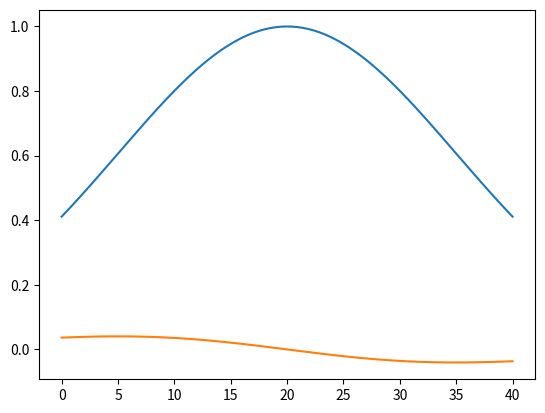

Generate this figure with matplotlib:
# Numpy
# Typing
from numpy import ndarray
# Numpy array
from numpy import array, append, zeros, ones, where, linspace
# Numpy common math function
from numpy import exp,sqrt
# Numpy constant
from numpy import pi, logical_and
# Scipy
from scipy.special import erf



def gaussianFunc (x, *p)->ndarray:
    """
    x: array like, shape (n,)\n
    p: parameters\n
        p[0]: amp\n
        p[1]: sigma\n
        p[2]: peak position\n
    """
    return p[0] *exp( -( (x-p[2]) /p[1] )**2 /2)

def derivativeGaussianFunc (x, *p)->ndarray:
    """
    return derivative Gaussian
    x: array like, shape (n,) \n
    p: parameters \n
        p[0]: amp \n
        p[1]: sigma \n
        p[2]: peak position \n 
    """

    if p[1] != 0. :
        return -p[0] / p[1]**2 *(x-p[2]) *exp( -( (x-p[2]) /p[1] )**2 /2)
    else :
        return zeros(len(x))

# 12/23: Ratis append gaussian with erf, start & end at zero is advantage
# ref: PHYSICAL REVIEW A 83, 012308 (2011)  
def ErfGaussianFunc(x, *p)->ndarray:
    """
    x: array like, shape (n,)\n
    p: parameters\n
        p[0]: amp\n
        p[1]: sigma\n
        p[2]: peak position\n
    advantage: start & end is always at zero!
    """
    tg = x[-1]-x[0] # gate time or pulse length
    return p[0]*(exp(-((x-tg/2)**2)/(2*p[1]**2))-exp(-(tg**2)/(8*p[1]**2)))/(sqrt(2*pi*p[1]**2)*erf(tg/(sqrt(8)*p[1]))-tg*exp(-(tg**2)/(8*p[1]**2)))

def derivativeErfGaussianFunc (x, *p)->ndarray:
    """
    return derivative ErfGaussian
    x: array like, shape (n,) \n
    p: parameters \n
        p[0]: amp \n
        p[1]: sigma \n
        p[2]: peak position \n 
    """
    tg = x[-1]-x[0] # gate time or pulse length
    if p[1] != 0. :
        return -(p[0]*(x-tg/2)*exp(-(x-tg/2)**2/(2*p[1]**2)))/((sqrt(2*pi*p[1]**2)*erf(tg/(sqrt(8)*p[1]))-tg*exp(-(tg**2)/(8*p[1]**2)))*p[1]**2)
    else :
        return zeros(len(x))

# 1223 append Hermite waveform
# ref: PHYSICAL REVIEW B 68, 224518 (2003)

def HermiteFunc(x, *p)->ndarray:
    """
    x: array like, shape (n,)\n
    p: parameters\n
        p[0]: amp\n
        p[1]: sigma\n
        p[2]: peak position\n
    """
    tg = x[-1]-x[0]
    # given in the reference
    A = 1.67
    alpha = 4
    beta = 4
    sigma = tg/(2*alpha)

    return ((1-beta*((x-p[2])/(alpha*sigma))**2)*A*exp(-(x-p[2])**2/(2*sigma**2)))/sigma

def derivativeHermiteFunc (x, *p)->ndarray:
    """
    return derivative Hermite
    x: array like, shape (n,) \n
    p: parameters \n
        p[0]: amp \n
        p[1]: sigma \n
        p[2]: peak position \n 
    """
    tg = x[-1]-x[0]
    # given in the reference
    A = 1.67
    alpha = 4
    beta = 4
    sigma = tg/(2*alpha)
    if tg != 0. :
        return -(A*(x-p[2])*(2*beta/alpha**2+(1-beta*((x-p[2])/(alpha*sigma))**2))*exp(-((x-p[2])**2)/(2*sigma**2)))/sigma**3
    else :
        return zeros(len(x))


def constFunc (x, *p)->ndarray:
    """
    return constant array
    x: array like, shape (n,) \n
    p[0]: value \n
    """
    return p[0]*ones(len(x))

def rectPulseFunc (x, *p)->ndarray:
    """
    return constant array
    x: array like, shape (n,) \n
    p[0]: amp \n
    p[1]: width \n
    p[2]: start \n
    """
    condition = logical_and(abs(x)>=p[2], abs(x)<=(p[1]+p[2]))

    return where(condition, p[0], 0)

def GERPFunc (x, *p)->ndarray:
    """
    return Gaussian Edge Rectangular Pulse array
    x: array like, shape (n,) \n
    p[0]: amp \n
    p[1]: width \n
    p[2]: start \n
    p[3]: edge width \n
    p[4]: edge sigma \n
    """
    amp = p[0]
    total_width = p[1]
    start_pos = p[2]
    edge_width = p[3]
    peak_width = edge_width*2
    edge_sigma = p[4]

    flat_start = start_pos +edge_width
    flat_width = total_width -peak_width

    flat_end = flat_start +flat_width


    raising_edge_pars = [ amp, edge_sigma, flat_start ]
    gaussUp = where( x<flat_start, gaussianFunc(x, *raising_edge_pars), 0. )
    falling_edge_pars = [ amp, edge_sigma, flat_end ]
    gaussDn = where( x>flat_end, gaussianFunc(x, *falling_edge_pars),0. )

    flat_pars = [ amp, flat_width, flat_start]
    rect_pulse = rectPulseFunc( x, *flat_pars )
    return gaussUp +rect_pulse +gaussDn

def linearFunc (t, *p)->ndarray:
    """
    return constant array
    x: array like, shape (n,) \n
    p[0]: slope \n
    p[1]: intersection \n
    """
    return p[0]*t+p[1]

def DRAGFunc ( t, *p )->ndarray:
    """
    return gaussian +1j*derivative Gaussian\n
    x: array like, shape (n,), the element is complex number \n
    p[0]: amp \n
    p[1]: sigma \n
    p[2]: peak position \n
    p[3]: derivative Gaussian amplitude ratio \n
    """
    gaussParas = (p[0],p[1],p[2])
    return gaussianFunc( t, *gaussParas ) -1j*p[3]*derivativeGaussianFunc( t, *gaussParas )


# 1223 append DRAG with ErfGaussian Function
def DRAGFunc_ErfG(t, *p )->ndarray:
    """
    return ErfGaussian +1j*derivative ErfGaussian\n
    x: array like, shape (n,), the element is complex number \n
    p[0]: amp \n
    p[1]: sigma \n
    p[2]: peak position \n
    p[3]: derivative ErfGaussian amplitude ratio \n
    """
    ErfGaussParas = (p[0],p[1],p[2])
    return ErfGaussianFunc( t, *ErfGaussParas ) -1j*p[3]*derivativeErfGaussianFunc( t, *ErfGaussParas )

# 1223 append DRAG with Hermite waveform
def DRAGFunc_Hermite(t, *p )->ndarray:
    """
    return Hermite +1j*derivative Hermite\n
    x: array like, shape (n,), the element is complex number \n
    p[0]: amp \n
    p[1]: sigma \n
    p[2]: peak position \n
    p[3]: derivative Hermite amplitude ratio \n
    """
    HermiteParas = (p[0],p[1],p[2])
    return HermiteFunc( t, *HermiteParas ) -1j*p[3]*derivativeHermiteFunc( t, *HermiteParas )


if __name__ == '__main__':
    from numpy import linspace
    import matplotlib.pyplot as plt
    

    x = linspace(0,40,1000)
    p = (1,15,20)
    plt.plot(x,gaussianFunc(x,*p))
    plt.plot(x,derivativeGaussianFunc(x,*p))
    plt.show()